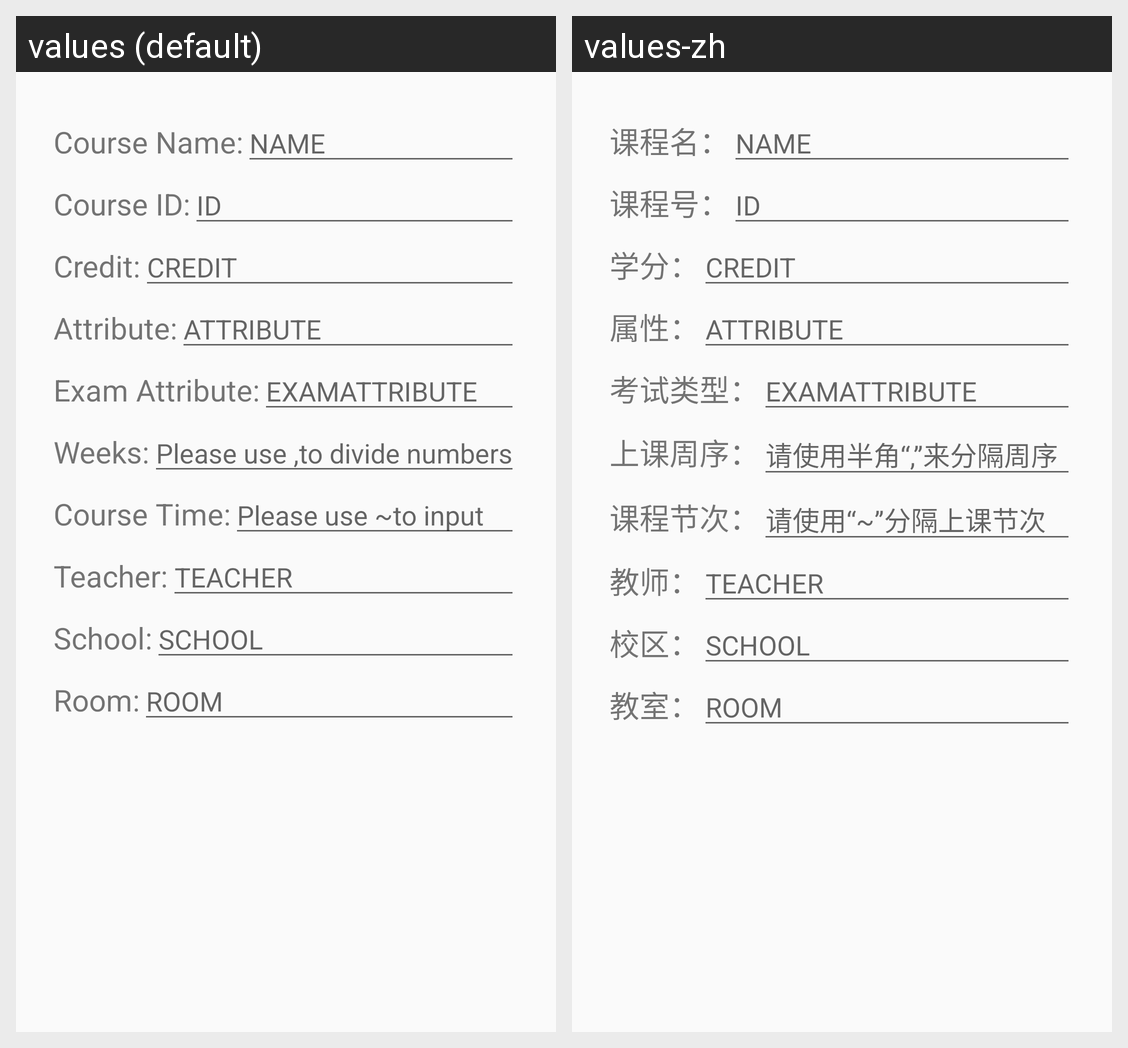

Translations of the strings shown on this Android screen, per locale in the grid:
Android screen res/layout/alertdialog_course_editor.xml rendered under 2 locales, left to right: values (default), values-zh. Device: Nexus 5 (rendered at 1080×1920; each locale shown at half size, 540×960, under a caption strip naming it); theme AppTheme.
Strings drawn on this screen, with the default value and each locale's value (text and hints the layout hard-codes, and strings that could not be matched under every locale, appear in the picture but are not listed):

course_name
  values: Course Name:
  values-zh: 课程名：

course_id
  values: Course ID:
  values-zh: 课程号：

credit
  values: Credit:
  values-zh: 学分：

attribute
  values: Attribute:
  values-zh: 属性：

exam_attribute
  values: Exam Attribute:
  values-zh: 考试类型：

weeks
  values: Weeks:
  values-zh: 上课周序：

hint_weeks
  values: Please use ,to divide numbers!
  values-zh: 请使用半角“,”来分隔周序

course_time
  values: Course Time:
  values-zh: 课程节次：

hint_time
  values: Please use ~to input
  values-zh: 请使用“~”分隔上课节次

teacher
  values: Teacher:
  values-zh: 教师：

school
  values: School:
  values-zh: 校区：

room
  values: Room:
  values-zh: 教室：
